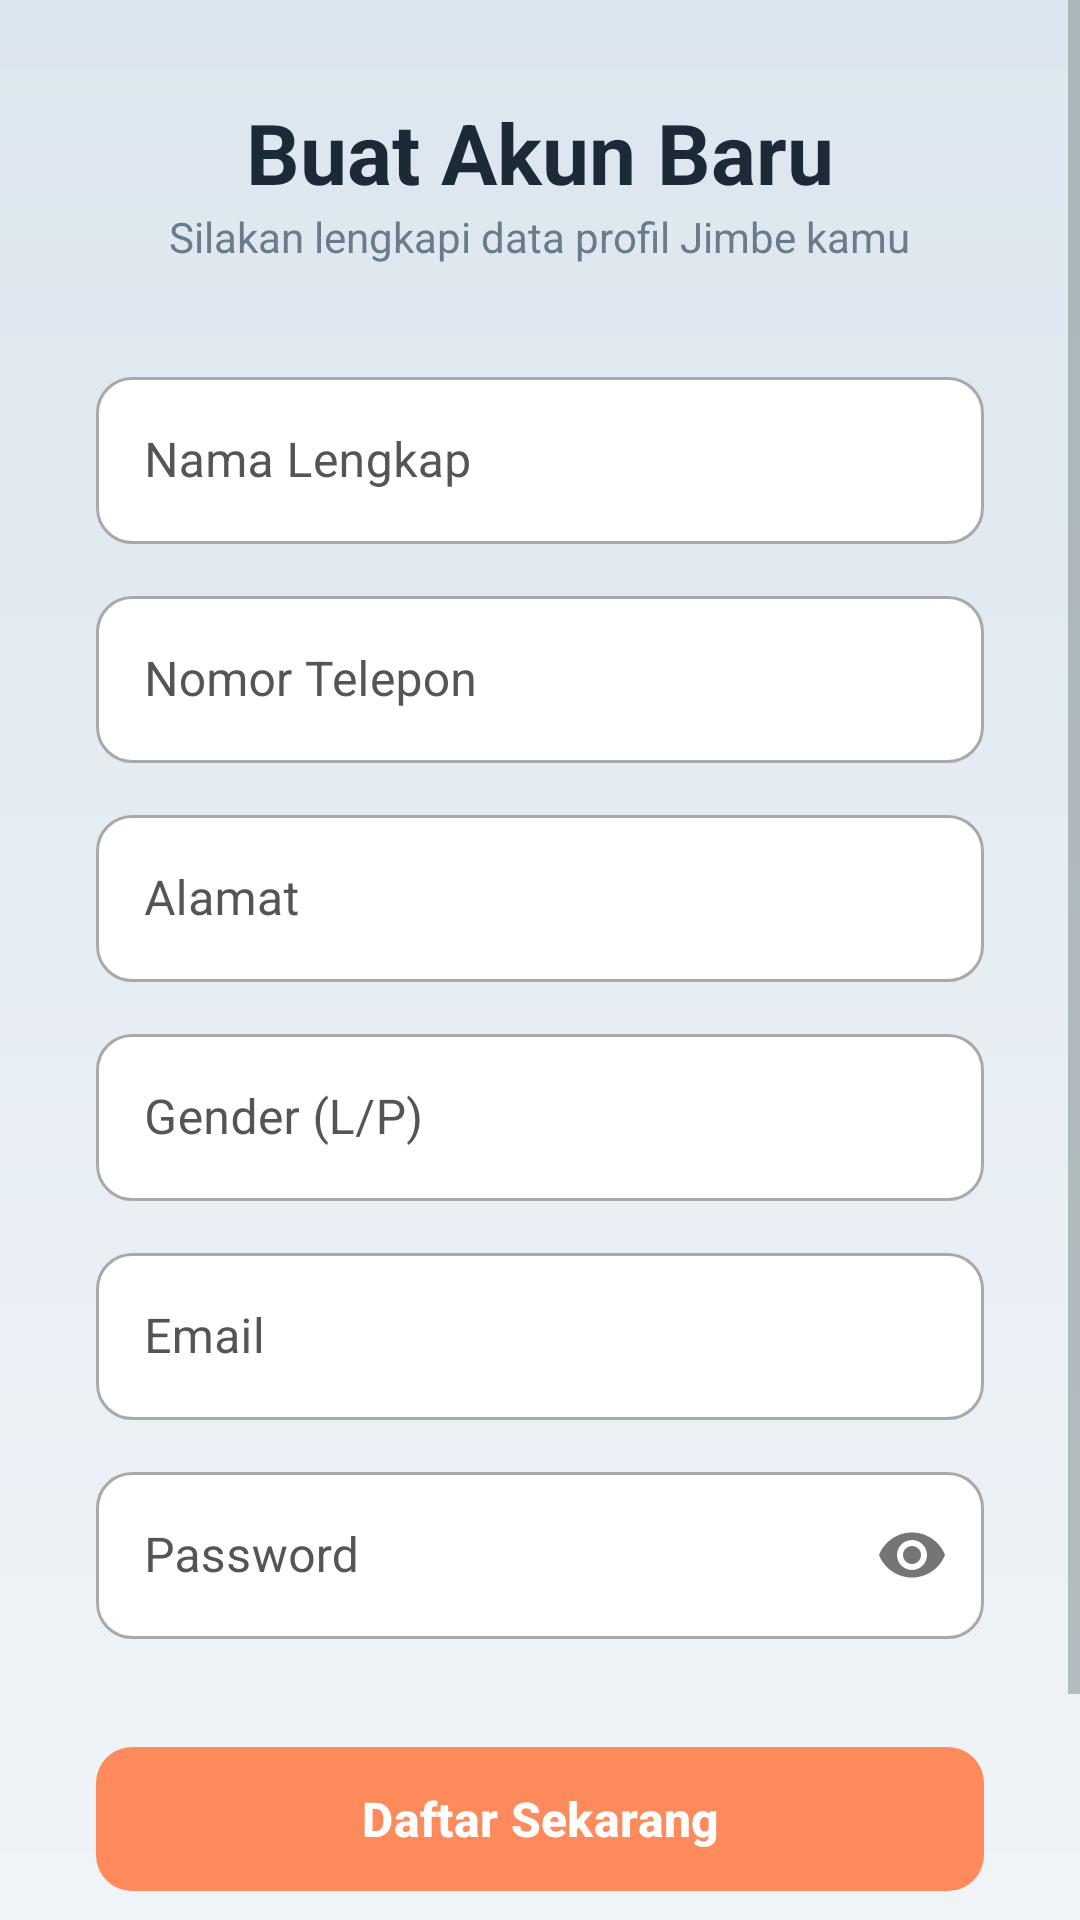

Layout XML and referenced resources for this Android screen:
<!-- AndroidManifest.xml: activity theme Theme.Jimbe.NoActionBar -->
<!-- res/layout/activity_register.xml -->
<?xml version="1.0" encoding="utf-8"?>
<ScrollView xmlns:android="http://schemas.android.com/apk/res/android"
    xmlns:app="http://schemas.android.com/apk/res-auto"
    xmlns:tools="http://schemas.android.com/tools"
    android:layout_width="match_parent"
    android:layout_height="match_parent"
    android:background="@drawable/bg_sage_gradient"
    android:fillViewport="true">

    <LinearLayout
        android:layout_width="match_parent"
        android:layout_height="wrap_content"
        android:gravity="center"
        android:orientation="vertical"
        android:padding="32dp"
        tools:context=".RegisterActivity">

        <TextView
            android:layout_width="wrap_content"
            android:layout_height="wrap_content"
            android:text="Buat Akun Baru"
            android:textColor="@color/sage_text_primary"
            android:textSize="28sp"
            android:textStyle="bold" />

        <TextView
            android:layout_width="wrap_content"
            android:layout_height="wrap_content"
            android:layout_marginBottom="32dp"
            android:text="Silakan lengkapi data profil Jimbe kamu"
            android:textColor="@color/sage_text_secondary"
            android:textSize="14sp" />

        
        <com.google.android.material.textfield.TextInputLayout
            android:layout_width="match_parent"
            android:layout_height="wrap_content"
            android:layout_marginBottom="12dp"
            app:boxCornerRadiusBottomEnd="12dp"
            app:boxCornerRadiusBottomStart="12dp"
            app:boxCornerRadiusTopEnd="12dp"
            app:boxCornerRadiusTopStart="12dp"
            app:hintTextColor="#1E1E1E"
            android:textColorHint="#555555"
            app:boxBackgroundColor="@android:color/white"
            style="@style/Widget.MaterialComponents.TextInputLayout.OutlinedBox">
            <com.google.android.material.textfield.TextInputEditText
                android:id="@+id/etNama"
                android:layout_width="match_parent"
                android:layout_height="wrap_content"
                android:hint="Nama Lengkap"
                android:textColor="#1E1E1E"
                android:inputType="textPersonName" />
        </com.google.android.material.textfield.TextInputLayout>

        
        <com.google.android.material.textfield.TextInputLayout
            android:layout_width="match_parent"
            android:layout_height="wrap_content"
            android:layout_marginBottom="12dp"
            app:boxCornerRadiusBottomEnd="12dp"
            app:boxCornerRadiusBottomStart="12dp"
            app:boxCornerRadiusTopEnd="12dp"
            app:boxCornerRadiusTopStart="12dp"
            app:hintTextColor="#1E1E1E"
            android:textColorHint="#555555"
            app:boxBackgroundColor="@android:color/white"
            style="@style/Widget.MaterialComponents.TextInputLayout.OutlinedBox">
            <com.google.android.material.textfield.TextInputEditText
                android:id="@+id/etNoHp"
                android:layout_width="match_parent"
                android:layout_height="wrap_content"
                android:hint="Nomor Telepon"
                android:textColor="#1E1E1E"
                android:inputType="phone" />
        </com.google.android.material.textfield.TextInputLayout>

        
        <com.google.android.material.textfield.TextInputLayout
            android:layout_width="match_parent"
            android:layout_height="wrap_content"
            android:layout_marginBottom="12dp"
            app:boxCornerRadiusBottomEnd="12dp"
            app:boxCornerRadiusBottomStart="12dp"
            app:boxCornerRadiusTopEnd="12dp"
            app:boxCornerRadiusTopStart="12dp"
            app:hintTextColor="#1E1E1E"
            android:textColorHint="#555555"
            app:boxBackgroundColor="@android:color/white"
            style="@style/Widget.MaterialComponents.TextInputLayout.OutlinedBox">
            <com.google.android.material.textfield.TextInputEditText
                android:id="@+id/etAlamat"
                android:layout_width="match_parent"
                android:layout_height="wrap_content"
                android:hint="Alamat"
                android:textColor="#1E1E1E"
                android:inputType="textPostalAddress" />
        </com.google.android.material.textfield.TextInputLayout>

        
        <com.google.android.material.textfield.TextInputLayout
            android:layout_width="match_parent"
            android:layout_height="wrap_content"
            android:layout_marginBottom="12dp"
            app:boxCornerRadiusBottomEnd="12dp"
            app:boxCornerRadiusBottomStart="12dp"
            app:boxCornerRadiusTopEnd="12dp"
            app:boxCornerRadiusTopStart="12dp"
            app:hintTextColor="#1E1E1E"
            android:textColorHint="#555555"
            app:boxBackgroundColor="@android:color/white"
            style="@style/Widget.MaterialComponents.TextInputLayout.OutlinedBox">
            <com.google.android.material.textfield.TextInputEditText
                android:id="@+id/etGender"
                android:layout_width="match_parent"
                android:layout_height="wrap_content"
                android:hint="Gender (L/P)"
                android:textColor="#1E1E1E"
                android:inputType="text" />
        </com.google.android.material.textfield.TextInputLayout>

        
        <com.google.android.material.textfield.TextInputLayout
            android:layout_width="match_parent"
            android:layout_height="wrap_content"
            android:layout_marginBottom="12dp"
            app:boxCornerRadiusBottomEnd="12dp"
            app:boxCornerRadiusBottomStart="12dp"
            app:boxCornerRadiusTopEnd="12dp"
            app:boxCornerRadiusTopStart="12dp"
            app:hintTextColor="#1E1E1E"
            android:textColorHint="#555555"
            app:boxBackgroundColor="@android:color/white"
            style="@style/Widget.MaterialComponents.TextInputLayout.OutlinedBox">
            <com.google.android.material.textfield.TextInputEditText
                android:id="@+id/etEmail"
                android:layout_width="match_parent"
                android:layout_height="wrap_content"
                android:hint="Email"
                android:textColor="#1E1E1E"
                android:inputType="textEmailAddress" />
        </com.google.android.material.textfield.TextInputLayout>

        
        <com.google.android.material.textfield.TextInputLayout
            android:layout_width="match_parent"
            android:layout_height="wrap_content"
            android:layout_marginBottom="32dp"
            app:boxCornerRadiusBottomEnd="12dp"
            app:boxCornerRadiusBottomStart="12dp"
            app:boxCornerRadiusTopEnd="12dp"
            app:boxCornerRadiusTopStart="12dp"
            app:hintTextColor="#1E1E1E"
            android:textColorHint="#555555"
            app:passwordToggleEnabled="true"
            app:boxBackgroundColor="@android:color/white"
            style="@style/Widget.MaterialComponents.TextInputLayout.OutlinedBox">
            <com.google.android.material.textfield.TextInputEditText
                android:id="@+id/etPassword"
                android:layout_width="match_parent"
                android:layout_height="wrap_content"
                android:hint="Password"
                android:textColor="#1E1E1E"
                android:inputType="textPassword" />
        </com.google.android.material.textfield.TextInputLayout>

        
        <com.google.android.material.button.MaterialButton
            android:id="@+id/btnRegister"
            android:layout_width="match_parent"
            android:layout_height="56dp"
            android:layout_marginBottom="24dp"
            android:text="Daftar Sekarang"
            android:textSize="16sp"
            android:textStyle="bold"
            app:backgroundTint="#FF8A5C"
            app:cornerRadius="12dp" />

        
        <TextView
            android:id="@+id/tvLogin"
            android:layout_width="wrap_content"
            android:layout_height="wrap_content"
            android:text="Sudah punya akun? Masuk"
            android:textColor="#1E1E1E"
            android:textSize="14sp"
            android:textStyle="bold"
            android:padding="8dp" />

    </LinearLayout>
</ScrollView>
<!-- resources referenced by this layout -->
<resources>
  <color name="sage_text_primary">#1C2A38</color>
  <color name="sage_text_secondary">#6A7B8C</color>
  <!-- drawable bg_sage_gradient (drawable) -->
  <?xml version="1.0" encoding="utf-8"?>
  <shape xmlns:android="http://schemas.android.com/apk/res/android"
      android:shape="rectangle">
      <gradient
          android:angle="270"
          android:endColor="@color/sage_bg_gradient_end"
          android:startColor="@color/sage_bg_gradient_start" />
  </shape>
  <style name="Theme.Jimbe.NoActionBar" parent="Theme.Jimbe">
          <item name="windowActionBar">false</item>
          <item name="windowNoTitle">true</item>
      </style>
  <color name="sage_bg_gradient_end">#F0F4F8</color>
  <color name="sage_bg_gradient_start">#DCE6EE</color>
  <style name="Theme.Jimbe" parent="Base.Theme.Jimbe" />
  <style name="Base.Theme.Jimbe" parent="Theme.Material3.Light.NoActionBar">
          
          <item name="colorPrimary">@color/jimbe_primary</item>
          <item name="colorSecondary">@color/jimbe_secondary</item>
          <item name="android:colorBackground">@color/jimbe_background</item>
          <item name="colorSurface">@color/jimbe_surface</item>
          <item name="android:textColorPrimary">@color/jimbe_text_primary</item>
          <item name="android:textColorSecondary">@color/jimbe_text_secondary</item>
      </style>
  <color name="jimbe_primary">#E67E22</color>
  <color name="jimbe_secondary">#3498DB</color>
  <color name="jimbe_background">#F8F9FA</color>
  <color name="jimbe_surface">#FFFFFF</color>
  <color name="jimbe_text_primary">#2C3E50</color>
  <color name="jimbe_text_secondary">#7F8C8D</color>
</resources>
